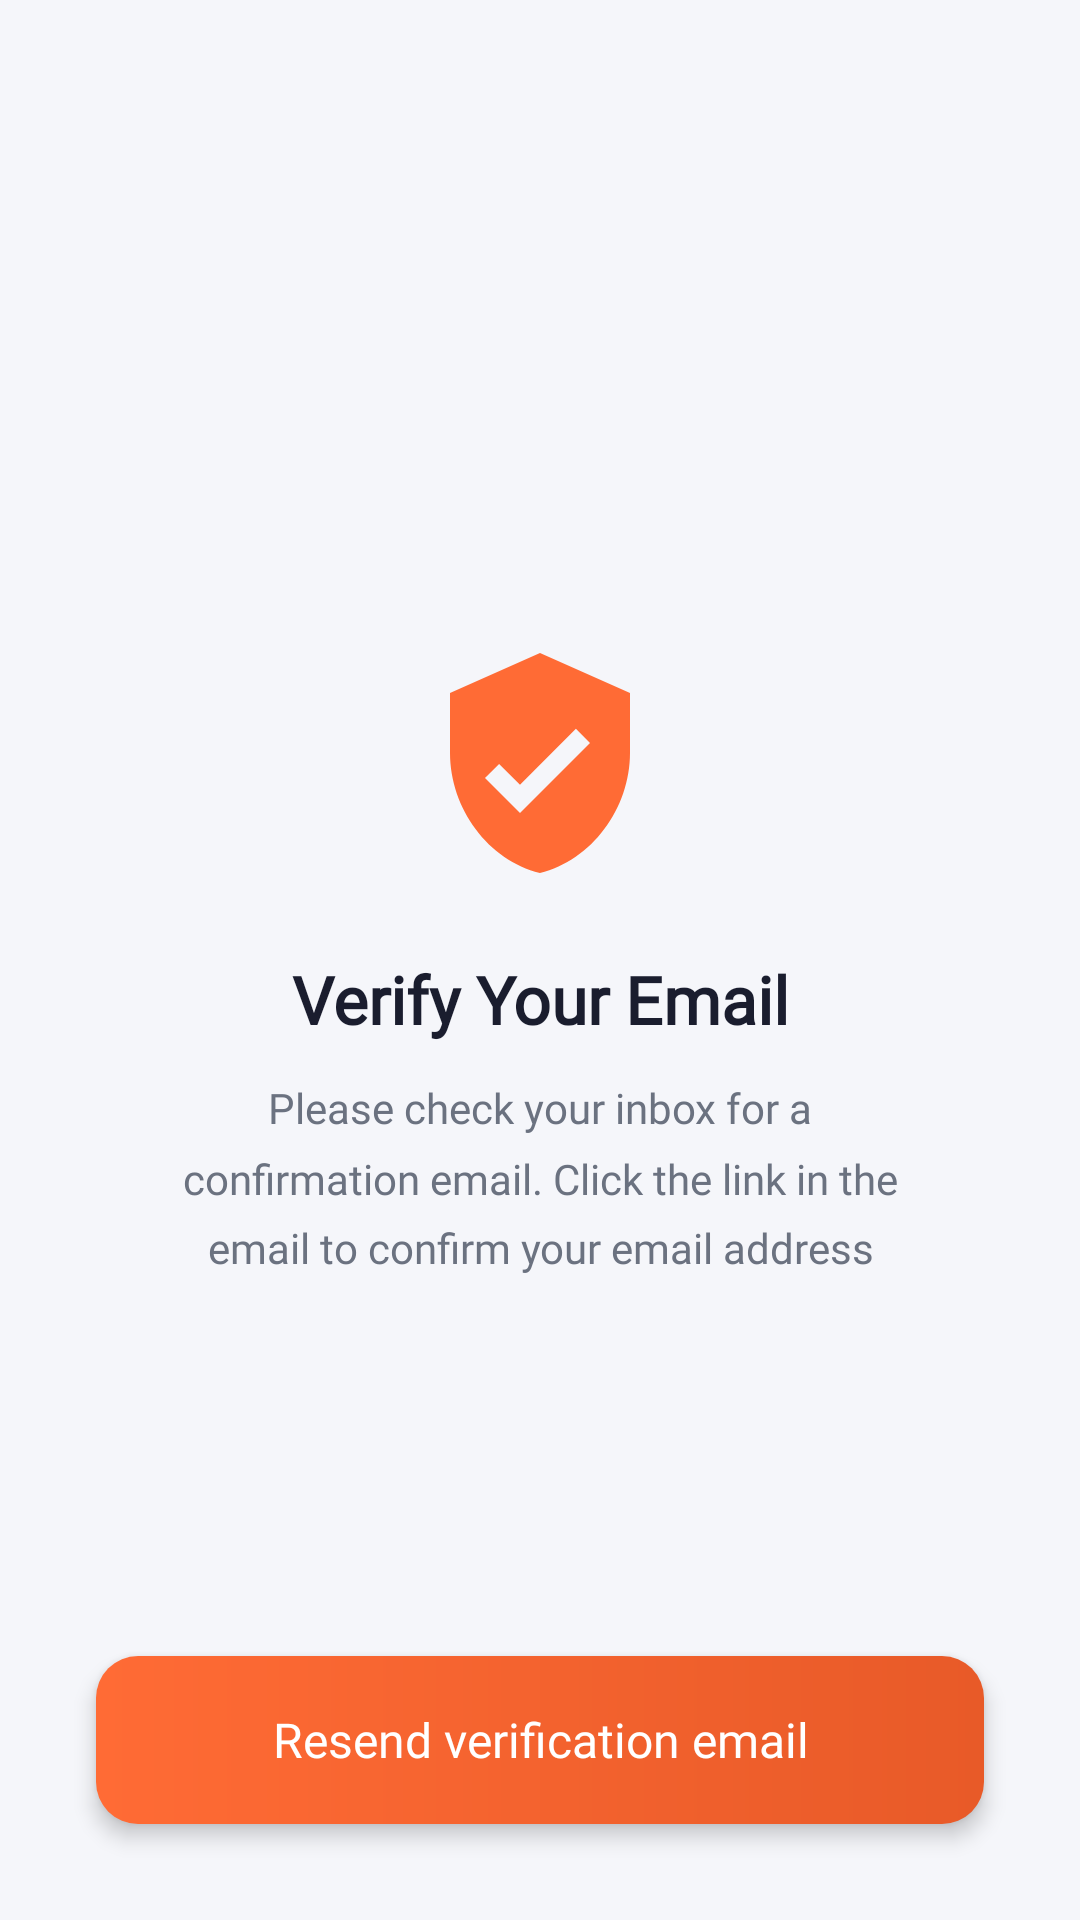

Here is an Android app screen rendered from its layout file. Give the layout XML and the strings, colors and styles it references.
<!-- AndroidManifest.xml: application theme AppTheme.NoActionBar -->
<!-- res/layout/activity_account_verification.xml -->
<FrameLayout xmlns:android="http://schemas.android.com/apk/res/android"
    android:layout_width="match_parent"
    android:layout_height="match_parent"
    android:layoutDirection="locale"
    android:background="@color/background_warm">

    <LinearLayout
        android:layout_width="match_parent"
        android:layout_height="wrap_content"
        android:layout_gravity="center"
        android:gravity="center"
        android:orientation="vertical"
        android:paddingStart="@dimen/margin_32dp"
        android:paddingEnd="@dimen/margin_32dp">

        
        <LinearLayout
            android:layout_width="match_parent"
            android:layout_height="wrap_content"
            android:background="@drawable/bg_card_elevated"
            android:elevation="6dp"
            android:orientation="vertical"
            android:gravity="center"
            android:paddingTop="@dimen/margin_48dp"
            android:paddingBottom="@dimen/margin_48dp"
            android:paddingStart="@dimen/margin_24dp"
            android:paddingEnd="@dimen/margin_24dp">

            <ImageView
                android:layout_width="80dp"
                android:layout_height="80dp"
                android:layout_marginBottom="@dimen/margin_24dp"
                android:src="@drawable/ic_shield_check"
                android:contentDescription="@string/account_verification" />

            <TextView
                android:layout_width="match_parent"
                android:layout_height="wrap_content"
                android:layout_marginBottom="@dimen/margin_12dp"
                android:text="@string/verify_your_email"
                android:textAlignment="center"
                android:textColor="@color/text_primary"
                android:textSize="@dimen/text_size_22sp"
                android:fontFamily="@font/open_sans_bold"
                android:textStyle="bold" />

            <TextView
                android:layout_width="match_parent"
                android:layout_height="wrap_content"
                android:text="@string/please_verify"
                android:textAlignment="center"
                android:textColor="@color/text_secondary"
                android:textSize="@dimen/text_size_14sp"
                android:fontFamily="@font/open_sans_regular"
                android:lineSpacingMultiplier="1.4" />

        </LinearLayout>

    </LinearLayout>

    <Button
        android:id="@+id/btnVerify"
        style="@style/OkButton"
        android:layout_width="match_parent"
        android:layout_height="wrap_content"
        android:layout_gravity="bottom"
        android:layout_marginStart="@dimen/margin_32dp"
        android:layout_marginEnd="@dimen/margin_32dp"
        android:layout_marginBottom="@dimen/margin_32dp"
        android:text="@string/resend_verification_email" />

</FrameLayout>
<!-- resources referenced by this layout -->
<resources>
  <color name="background_warm">#F5F6FA</color>
  <color name="text_primary">#1A1D2E</color>
  <color name="text_secondary">#6B7280</color>
  <dimen name="margin_12dp">12dp</dimen>
  <dimen name="margin_24dp">24dp</dimen>
  <dimen name="margin_32dp">32dp</dimen>
  <dimen name="margin_48dp">48dp</dimen>
  <dimen name="text_size_14sp">14sp</dimen>
  <dimen name="text_size_22sp">22sp</dimen>
  <!-- drawable ic_shield_check (drawable) -->
  <?xml version="1.0" encoding="utf-8"?>
  <vector xmlns:android="http://schemas.android.com/apk/res/android"
      android:width="64dp"
      android:height="64dp"
      android:viewportWidth="24"
      android:viewportHeight="24">
      <path
          android:fillColor="#FF6B35"
          android:pathData="M12,1L3,5v6c0,5.55 3.84,10.74 9,12 5.16,-1.26 9,-6.45 9,-12V5L12,1zM10,17l-3.5,-3.5 1.41,-1.41L10,14.17l5.59,-5.59L17,10L10,17z" />
  </vector>
  <string name="account_verification">Account Verification</string>
  <string name="please_verify">Please check your inbox for a confirmation email. Click the link in the email to confirm your email address</string>
  <string name="resend_verification_email">Resend verification email</string>
  <string name="verify_your_email">Verify Your Email</string>
  <style name="OkButton">
          <item name="android:background">@drawable/bg_button_primary</item>
          <item name="android:textColor">@color/white</item>
          <item name="android:textSize">@dimen/text_size_16sp</item>
          <item name="android:textAllCaps">false</item>
          <item name="android:textAlignment">center</item>
          <item name="android:fontFamily">@font/open_sans_bold</item>
          <item name="android:paddingTop">@dimen/button_padding_vertical</item>
          <item name="android:paddingBottom">@dimen/button_padding_vertical</item>
          <item name="android:minHeight">@dimen/button_height</item>
          <item name="android:elevation">4dp</item>
          <item name="android:stateListAnimator">@null</item>
      </style>
  <style name="AppTheme.NoActionBar">
          <item name="windowNoTitle">true</item>
          <item name="windowActionBar">false</item>
          <item name="android:statusBarColor">@color/surface_dark</item>
          <item name="android:navigationBarColor">@color/surface_dark</item>
      </style>
  <!-- drawable bg_button_primary (drawable) -->
  <?xml version="1.0" encoding="utf-8"?>
  <ripple xmlns:android="http://schemas.android.com/apk/res/android"
      android:color="@color/ripple_light">
      <item>
          <shape android:shape="rectangle">
              <gradient
                  android:startColor="@color/gradient_button_start"
                  android:endColor="@color/gradient_button_end"
                  android:angle="0" />
              <corners android:radius="14dp" />
          </shape>
      </item>
  </ripple>
  <color name="white">#FFFFFF</color>
  <dimen name="text_size_16sp">16sp</dimen>
  <dimen name="button_padding_vertical">16dp</dimen>
  <dimen name="button_height">56dp</dimen>
  <color name="surface_dark">#1A1D2E</color>
  <color name="ripple_light">#22000000</color>
  <color name="gradient_button_start">#FF6B35</color>
  <color name="gradient_button_end">#E85A28</color>
</resources>
